11-way image classification set "data" from GitHub (shooontan/ml_hack_seiza); label vocabulary: hutago, ite, kani, mizugame, ohituzi, otome, ousi, sasori, sisi, tenbin, yagi.

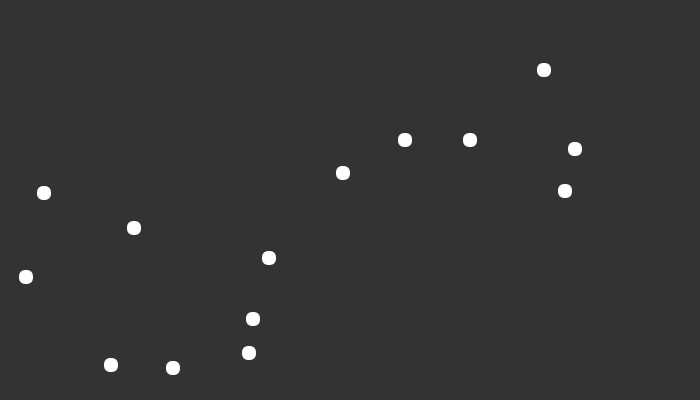
Label: sasori

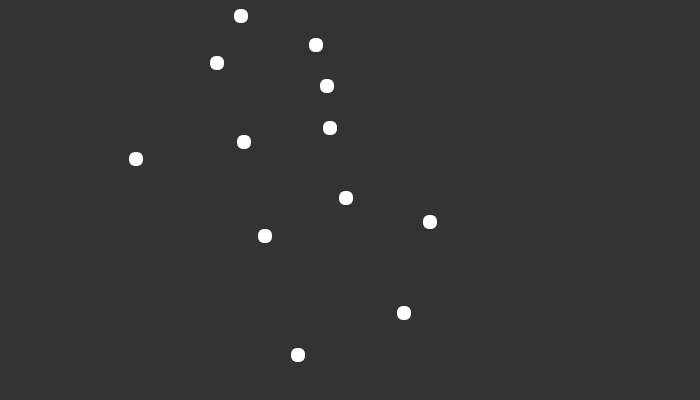
Label: otome

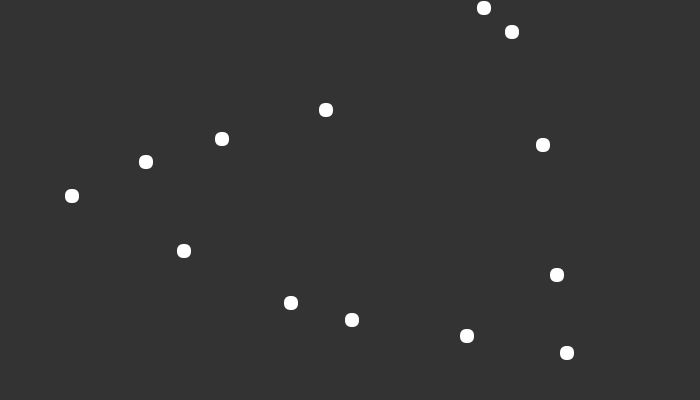
Label: yagi

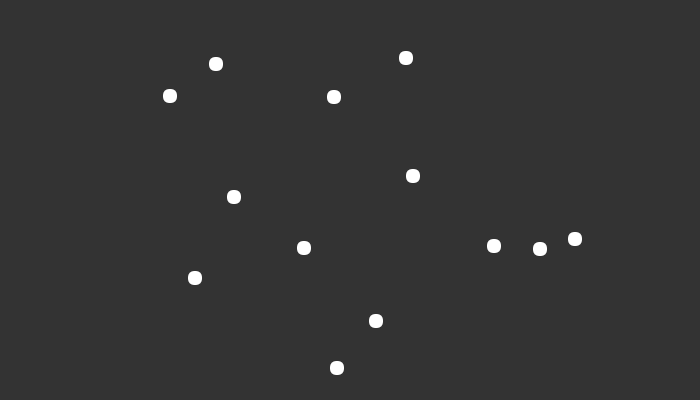
Label: hutago

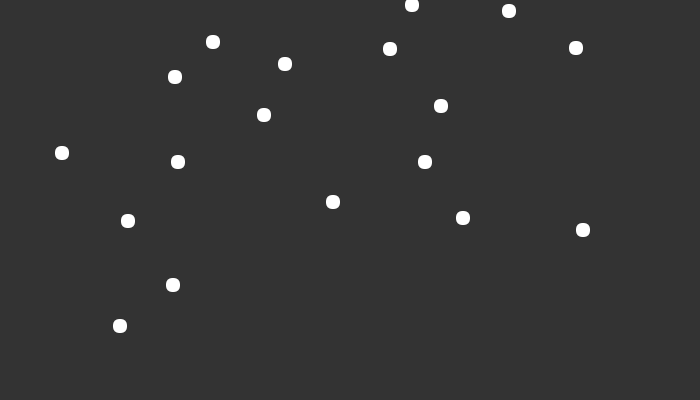
Label: sisi

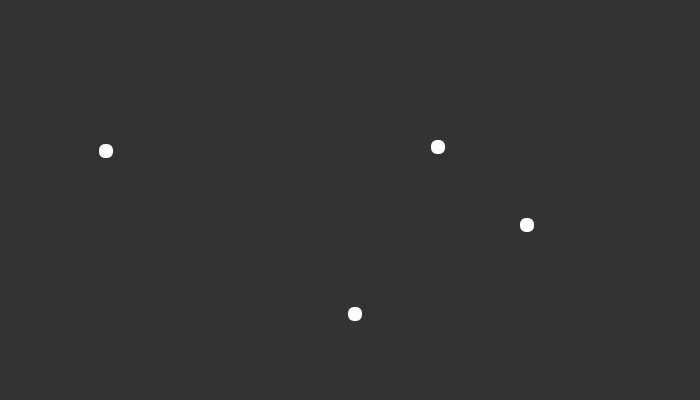
Label: ohituzi
